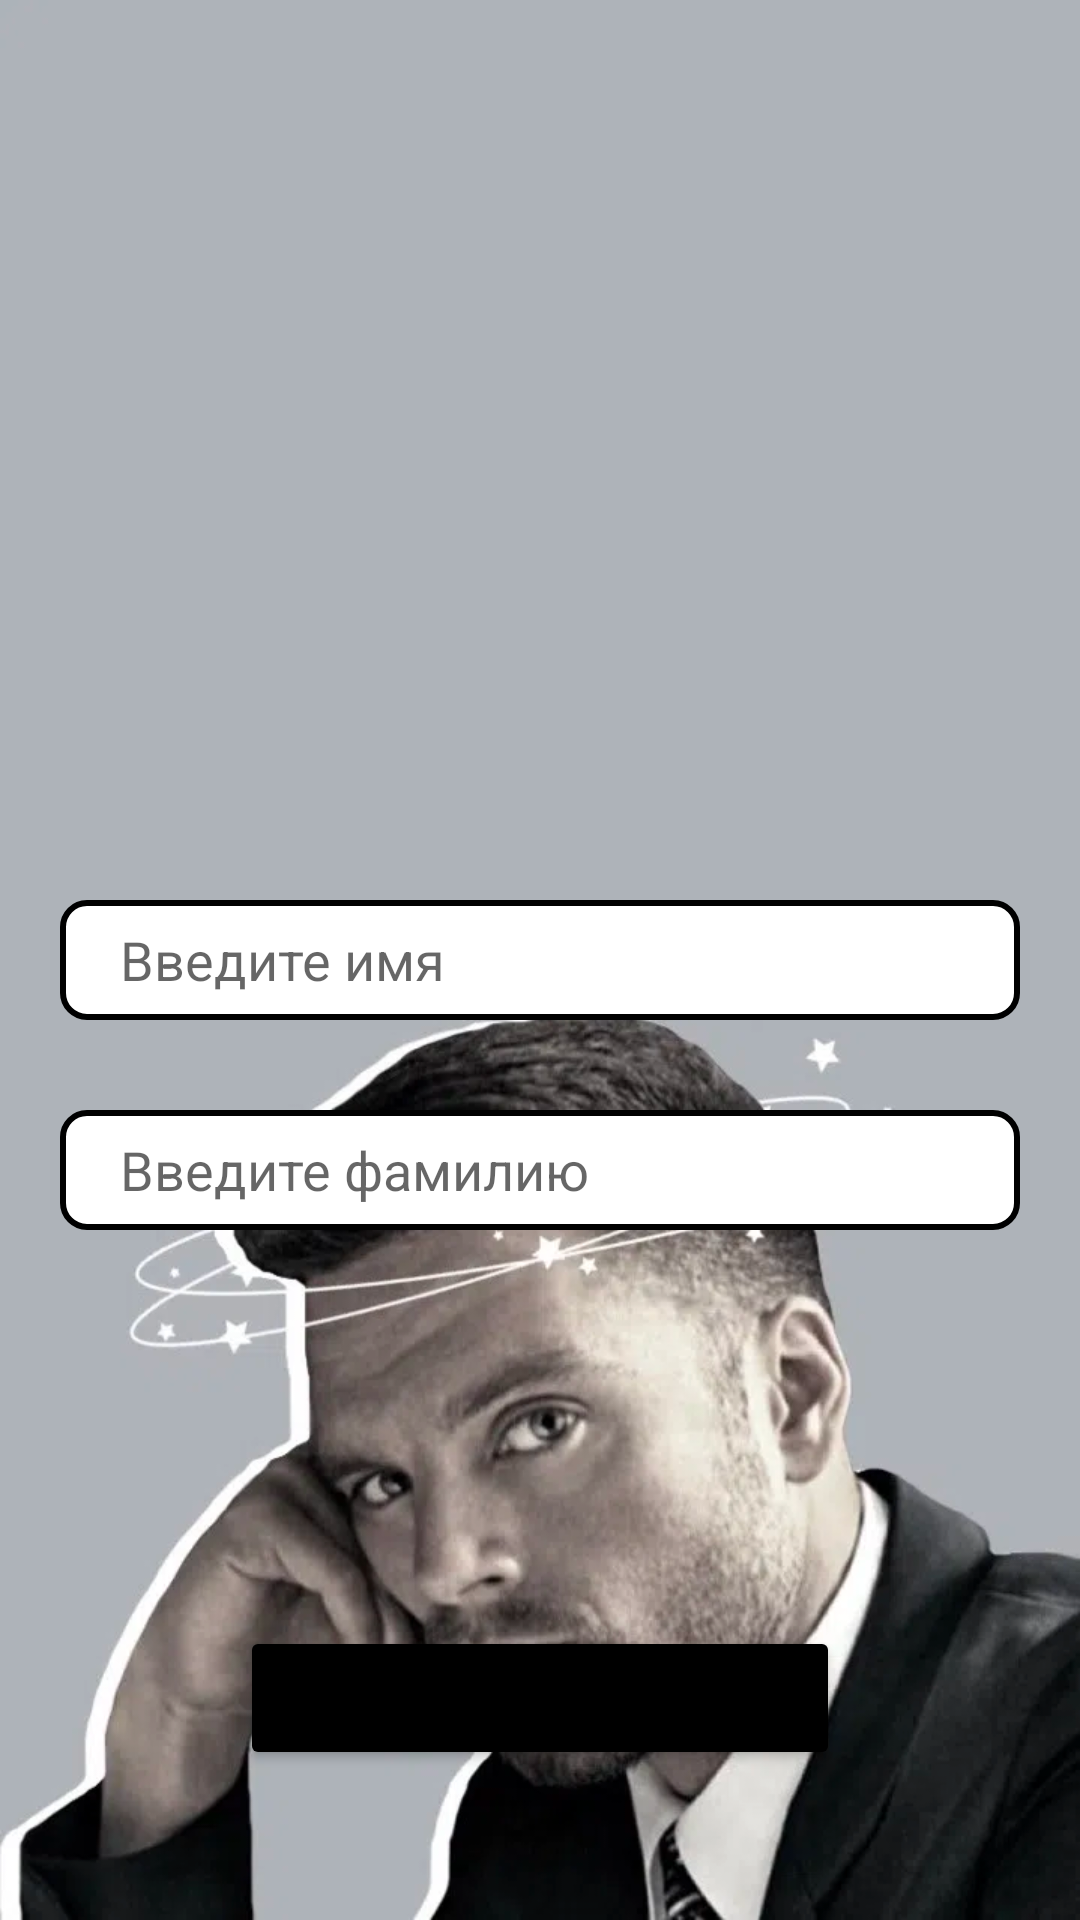

Produce the Android XML layout that renders to this screen, including the resource entries it uses.
<!-- AndroidManifest.xml: application theme Theme.Hw_3_2 -->
<!-- res/layout/fragment_first.xml -->
<?xml version="1.0" encoding="utf-8"?>
<androidx.constraintlayout.widget.ConstraintLayout xmlns:android="http://schemas.android.com/apk/res/android"
    xmlns:app="http://schemas.android.com/apk/res-auto"
    xmlns:tools="http://schemas.android.com/tools"
    android:layout_width="match_parent"
    android:layout_height="match_parent"
    android:background="@drawable/img_2"
    tools:context=".FirstFragment">

    <EditText
        android:id="@+id/name"
        android:layout_width="match_parent"
        android:layout_height="40dp"
        android:layout_marginHorizontal="20dp"
        android:layout_marginTop="300dp"
        android:background="@drawable/buttoncorner"
        android:hint="Введите имя"
        android:paddingHorizontal="20dp"
        app:layout_constraintEnd_toEndOf="parent"
        app:layout_constraintStart_toStartOf="parent"
        app:layout_constraintTop_toTopOf="parent" />

    <EditText
        android:id="@+id/surname"
        android:layout_width="match_parent"
        android:layout_height="40dp"
        android:layout_marginHorizontal="20dp"
        android:layout_marginTop="30dp"
        android:background="@drawable/buttoncorner"
        android:hint="Введите фамилию"
        android:paddingHorizontal="20dp"
        app:layout_constraintTop_toBottomOf="@+id/name" />

    <Button
        android:id="@+id/buttonOne"
        android:layout_width="match_parent"
        android:layout_height="wrap_content"
        android:layout_marginHorizontal="80dp"
        android:layout_marginBottom="50dp"
        android:backgroundTint="@color/black"
        android:text="Далее"
        app:layout_constraintBottom_toBottomOf="parent"
        app:layout_constraintEnd_toEndOf="parent"
        app:layout_constraintStart_toStartOf="parent" />

</androidx.constraintlayout.widget.ConstraintLayout>
<!-- resources referenced by this layout -->
<resources>
  <color name="black">#FF000000</color>
  <!-- drawable buttoncorner (drawable) -->
  <?xml version="1.0" encoding="utf-8"?>
  <shape xmlns:android="http://schemas.android.com/apk/res/android">
      <solid android:color="@color/white"/>
      <corners android:radius="8dp"/>
      <stroke android:color="@color/black" android:width="2dp"/>
  
  </shape>
  <!-- drawable img_2: png bitmap (drawable, 413156 bytes) -->
  <style name="Theme.Hw_3_2" parent="Theme.MaterialComponents.DayNight.NoActionBar">
          
          <item name="android:windowTranslucentStatus">true</item>
          <item name="colorPrimary">@color/purple_500</item>
          <item name="colorPrimaryVariant">@color/purple_700</item>
          <item name="colorOnPrimary">@color/white</item>
          
          <item name="colorSecondary">@color/teal_200</item>
          <item name="colorSecondaryVariant">@color/teal_700</item>
          <item name="colorOnSecondary">@color/black</item>
          
          <item name="android:statusBarColor">?attr/colorPrimaryVariant</item>
          
      </style>
  <color name="white">#FFFFFFFF</color>
  <color name="purple_500">#FF6200EE</color>
  <color name="purple_700">#FF3700B3</color>
  <color name="teal_200">#FF03DAC5</color>
  <color name="teal_700">#FF018786</color>
</resources>
